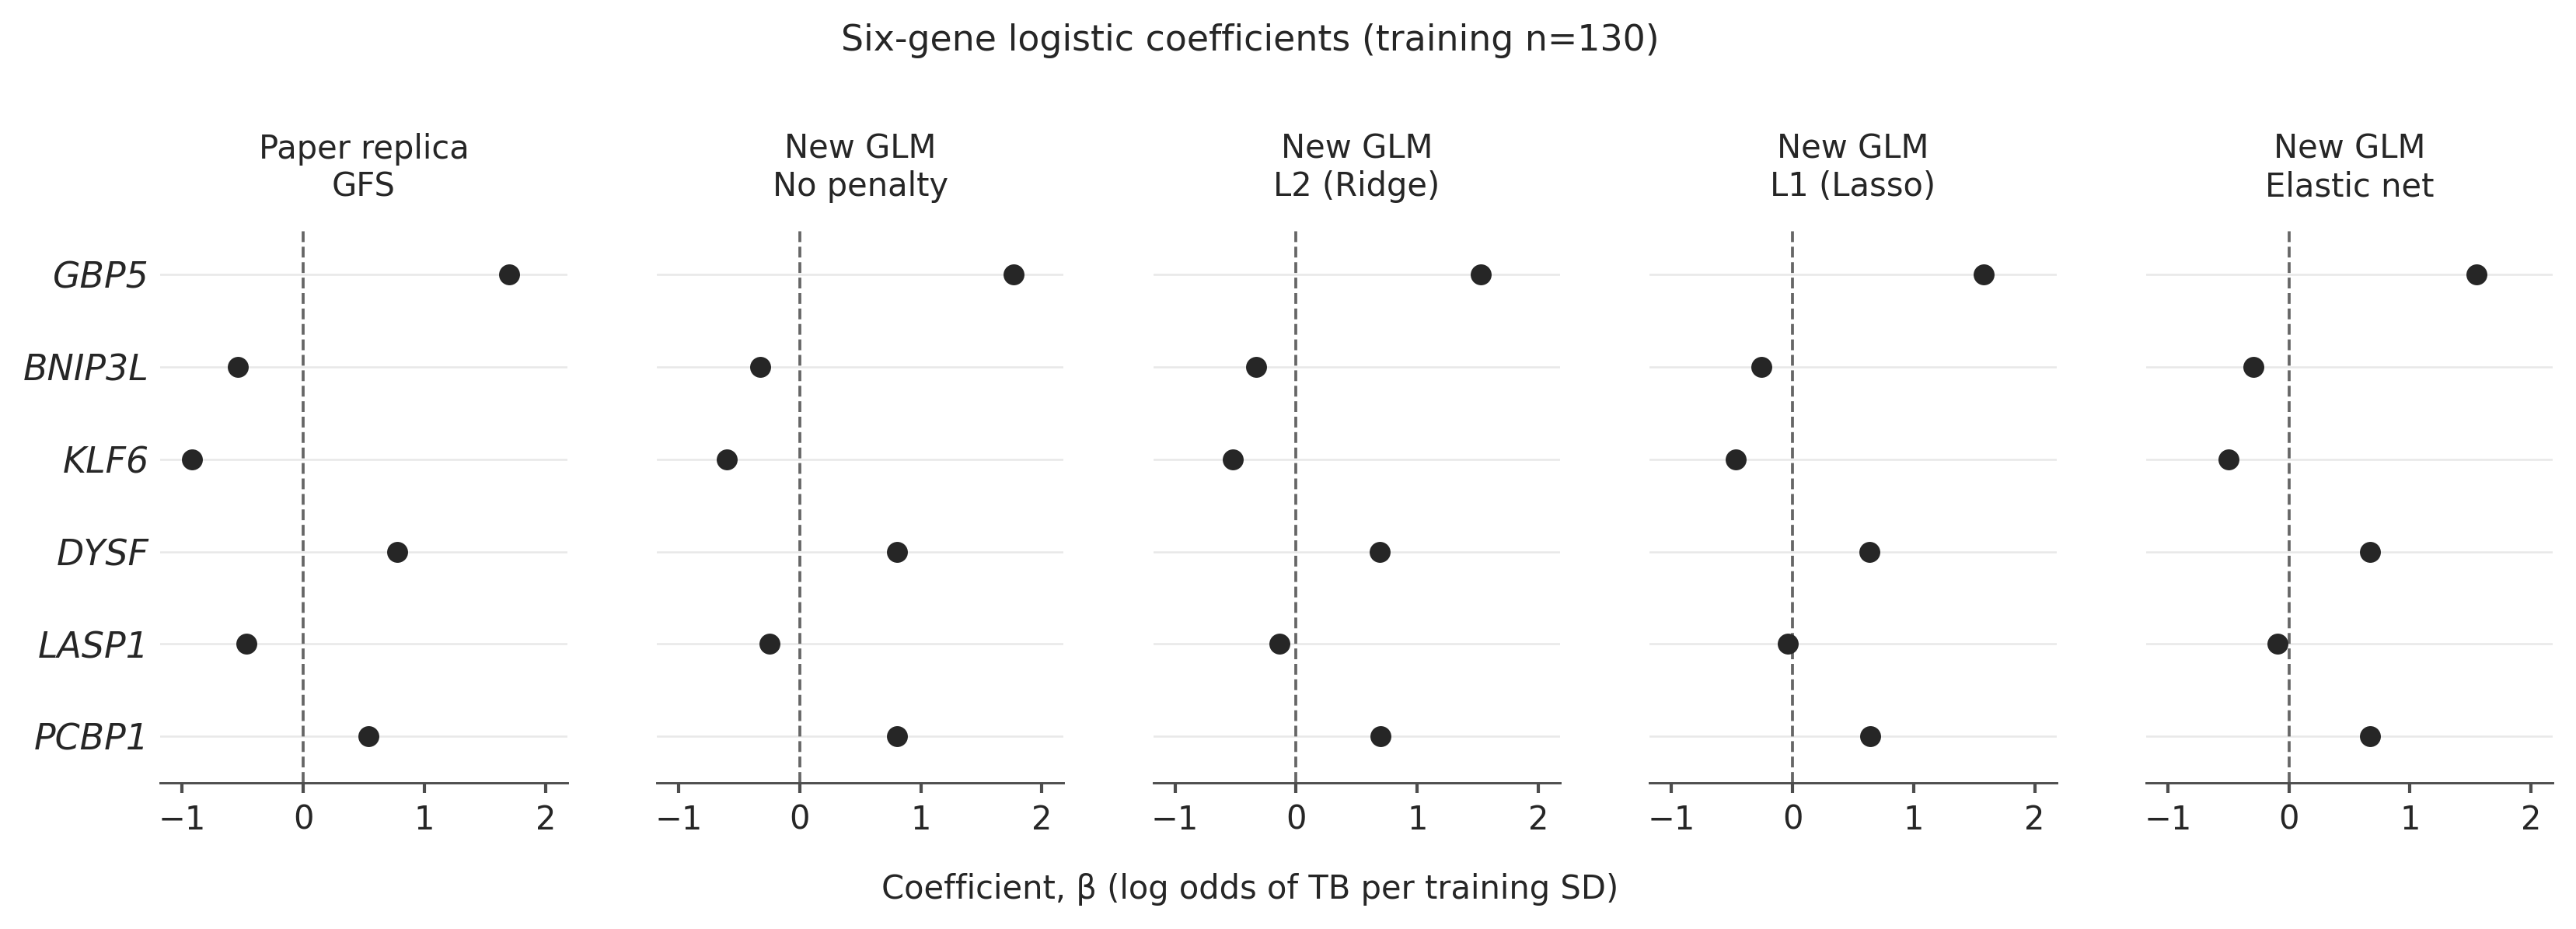

Values plotted in this chart, from the file beside it:
model, GBP5, BNIP3L, KLF6, DYSF, LASP1, PCBP1
Paper replica: GFS, 1.699, -0.5415, -0.9207, 0.7738, -0.4687, 0.5397
Logistic GLM: no penalty, 1.767, -0.3267, -0.6042, 0.8062, -0.2488, 0.8062
Logistic GLM: L2 (Ridge), 1.524, -0.3312, -0.5212, 0.6936, -0.1374, 0.6944
Logistic GLM: L1 (Lasso), 1.579, -0.2584, -0.472, 0.6362, -0.04035, 0.6416
Logistic GLM: elastic net, 1.55, -0.296, -0.4973, 0.6664, -0.09143, 0.6695
